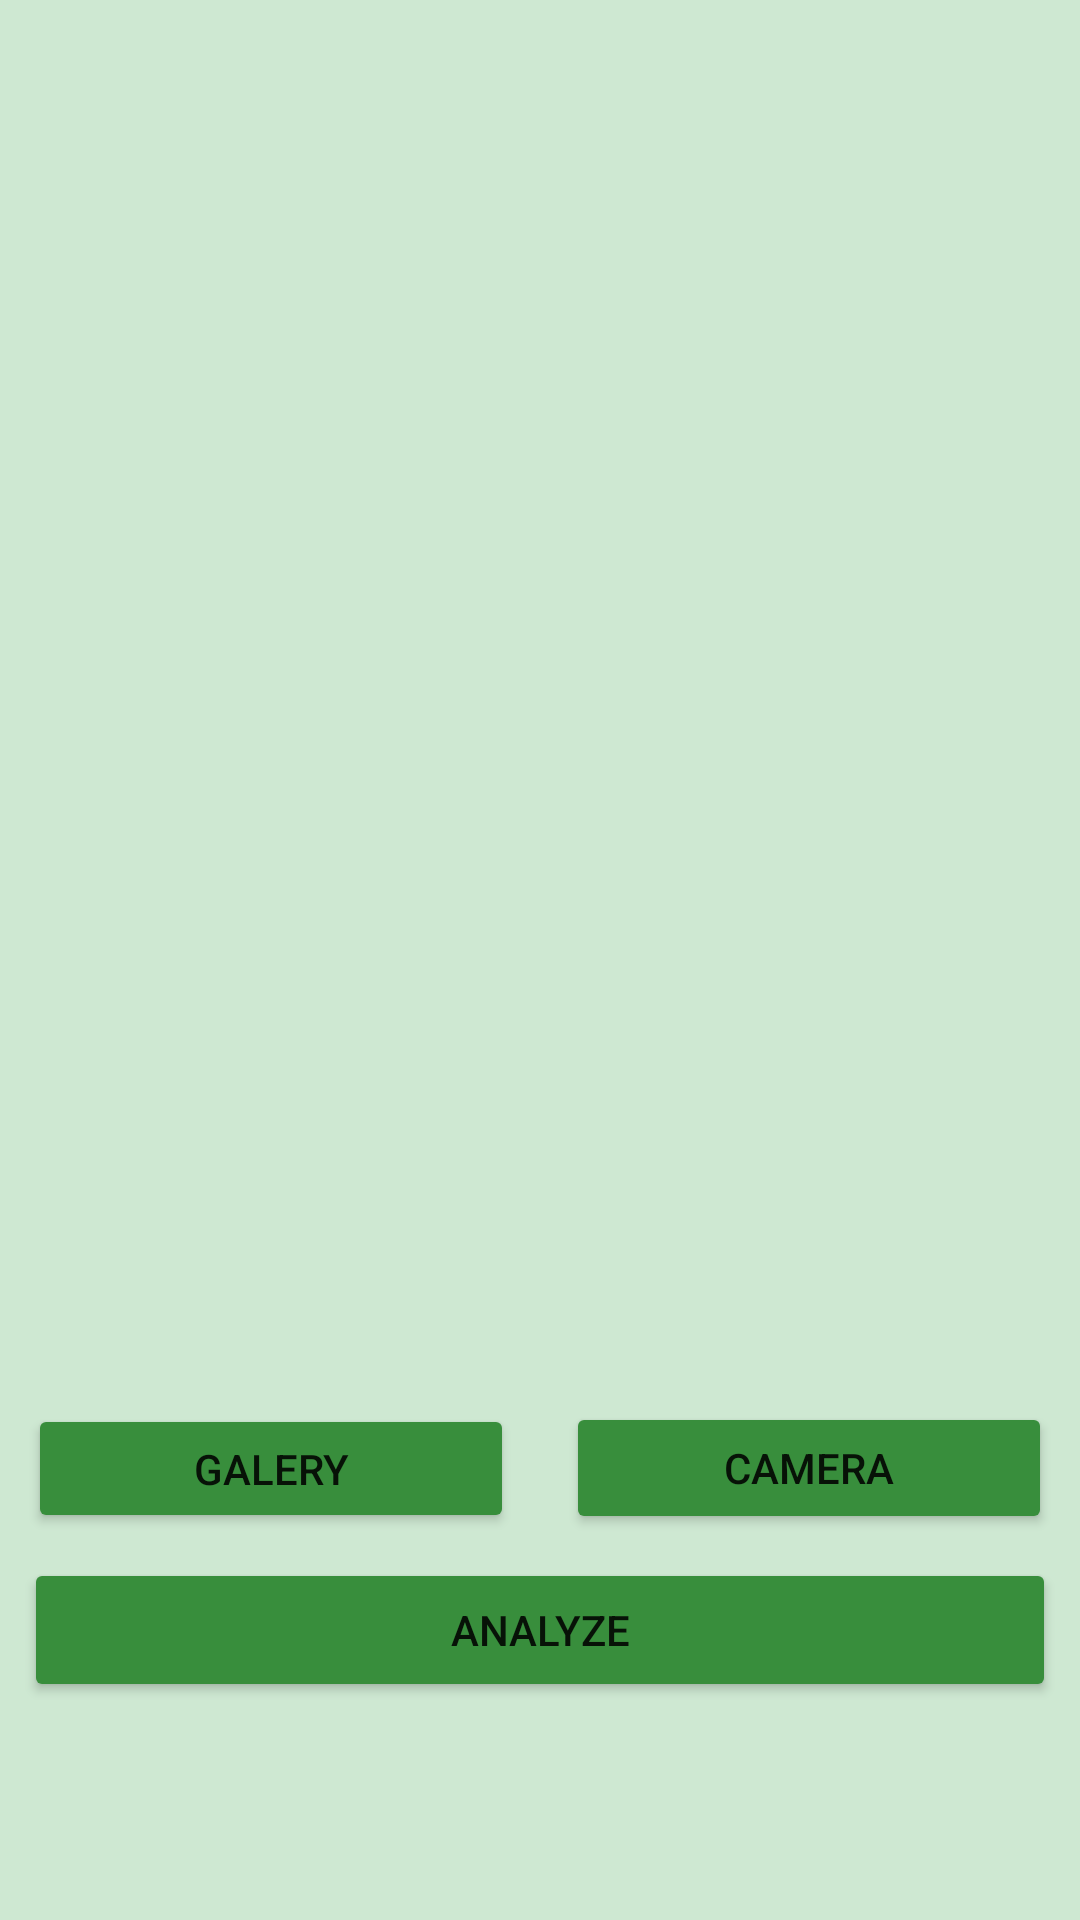

The Android layout XML behind this screen, and the referenced resources:
<!-- AndroidManifest.xml: application theme Theme.TrashHub -->
<!-- res/layout/activity_prediction.xml -->
<?xml version="1.0" encoding="utf-8"?>
<androidx.constraintlayout.widget.ConstraintLayout xmlns:android="http://schemas.android.com/apk/res/android"
    xmlns:app="http://schemas.android.com/apk/res-auto"
    xmlns:tools="http://schemas.android.com/tools"
    android:layout_width="match_parent"
    android:background="#CEE8D2"
    android:layout_height="match_parent"
    tools:context=".view.TrashDetection.PredictionActivity">

    <com.google.android.material.progressindicator.LinearProgressIndicator
        android:id="@+id/progressIndicator"
        android:layout_width="match_parent"
        android:layout_height="wrap_content"
        android:indeterminate="true"
        android:visibility="gone"
        app:layout_constraintEnd_toEndOf="parent"
        app:layout_constraintStart_toStartOf="parent"
        app:layout_constraintTop_toTopOf="parent" />

    <ImageView
        android:id="@+id/previewImageView"
        android:layout_width="0dp"
        android:layout_height="0dp"
        android:layout_marginStart="8dp"
        android:layout_marginTop="8dp"
        android:layout_marginEnd="8dp"
        android:layout_marginBottom="8dp"
        app:layout_constraintBottom_toTopOf="@+id/cameraButton"
        app:layout_constraintEnd_toEndOf="parent"
        app:layout_constraintStart_toStartOf="parent"
        app:layout_constraintTop_toTopOf="parent"
        app:srcCompat="@drawable/ic_place_holder" />

    <Button
        android:id="@+id/cameraButton"
        android:layout_width="0dp"
        android:layout_height="44dp"
        android:layout_marginBottom="8dp"
        android:backgroundTint="#388E3C"
        android:text="@string/camera"
        app:layout_constraintBottom_toTopOf="@+id/uploadButton"
        app:layout_constraintEnd_toEndOf="parent"
        app:layout_constraintStart_toEndOf="@+id/galleryButton"
        app:layout_constraintTop_toBottomOf="@+id/previewImageView"
        app:layout_constraintWidth_percent="0.45" />

    <Button
        android:id="@+id/galleryButton"
        android:layout_width="0dp"
        android:layout_height="43dp"
        android:layout_marginEnd="8dp"
        android:backgroundTint="#388E3C"
        android:elevation="2dp"
        android:text="@string/gallery"
        app:layout_constraintBottom_toBottomOf="@+id/cameraButton"
        app:layout_constraintEnd_toStartOf="@+id/cameraButton"
        app:layout_constraintStart_toStartOf="parent"
        app:layout_constraintTop_toTopOf="@+id/cameraButton"
        app:layout_constraintWidth_percent="0.45" />

    <Button
        android:id="@+id/uploadButton"
        android:layout_width="0dp"
        android:layout_height="wrap_content"
        android:layout_marginStart="8dp"
        android:layout_marginEnd="8dp"
        android:layout_marginBottom="16dp"
        android:backgroundTint="#388E3C"
        android:text="@string/upload"
        app:layout_constraintBottom_toTopOf="@+id/resultTextView"
        app:layout_constraintBottom_toBottomOf="parent"
        app:layout_constraintEnd_toEndOf="parent"
        app:layout_constraintStart_toStartOf="parent" />

    <TextView
        android:id="@+id/resultTextView"
        android:layout_width="0dp"
        android:layout_height="wrap_content"
        android:layout_marginStart="24dp"
        android:layout_marginEnd="24dp"
        android:layout_marginBottom="16dp"
        android:gravity="center"
        android:lines="2"
        android:textColor="@color/black"
        android:textSize="16sp"
        android:textStyle="bold"
        app:layout_constraintBottom_toBottomOf="parent"
        app:layout_constraintEnd_toEndOf="parent"
        app:layout_constraintStart_toStartOf="parent" />

</androidx.constraintlayout.widget.ConstraintLayout>
<!-- resources referenced by this layout -->
<resources>
  <string name="camera">camera</string>
  <string name="gallery">galery</string>
  <string name="upload">Analyze</string>
  <style name="Theme.TrashHub" parent="Theme.MaterialComponents.DayNight.DarkActionBar">
          
          <item name="colorPrimary">@color/purple_500</item>
          <item name="colorPrimaryVariant">@color/purple_700</item>
          <item name="colorOnPrimary">@color/white</item>
          
          <item name="colorSecondary">@color/teal_200</item>
          <item name="colorSecondaryVariant">@color/teal_700</item>
          <item name="colorOnSecondary">@color/black</item>
          
          <item name="android:statusBarColor">?attr/colorPrimaryVariant</item>
          
  
          
          <item name="windowActionBar">false</item>
          <item name="windowNoTitle">true</item>
      </style>
  <!-- not gathered from this repository: default colours our renderer supplied (Android Studio template values) -->
  <color name="purple_500">#FF6200EE</color>
  <color name="purple_700">#FF3700B3</color>
  <color name="teal_200">#FF03DAC5</color>
  <color name="teal_700">#FF018786</color>
  <color name="black">#FF000000</color>
  <color name="white">#FFFFFFFF</color>
</resources>
